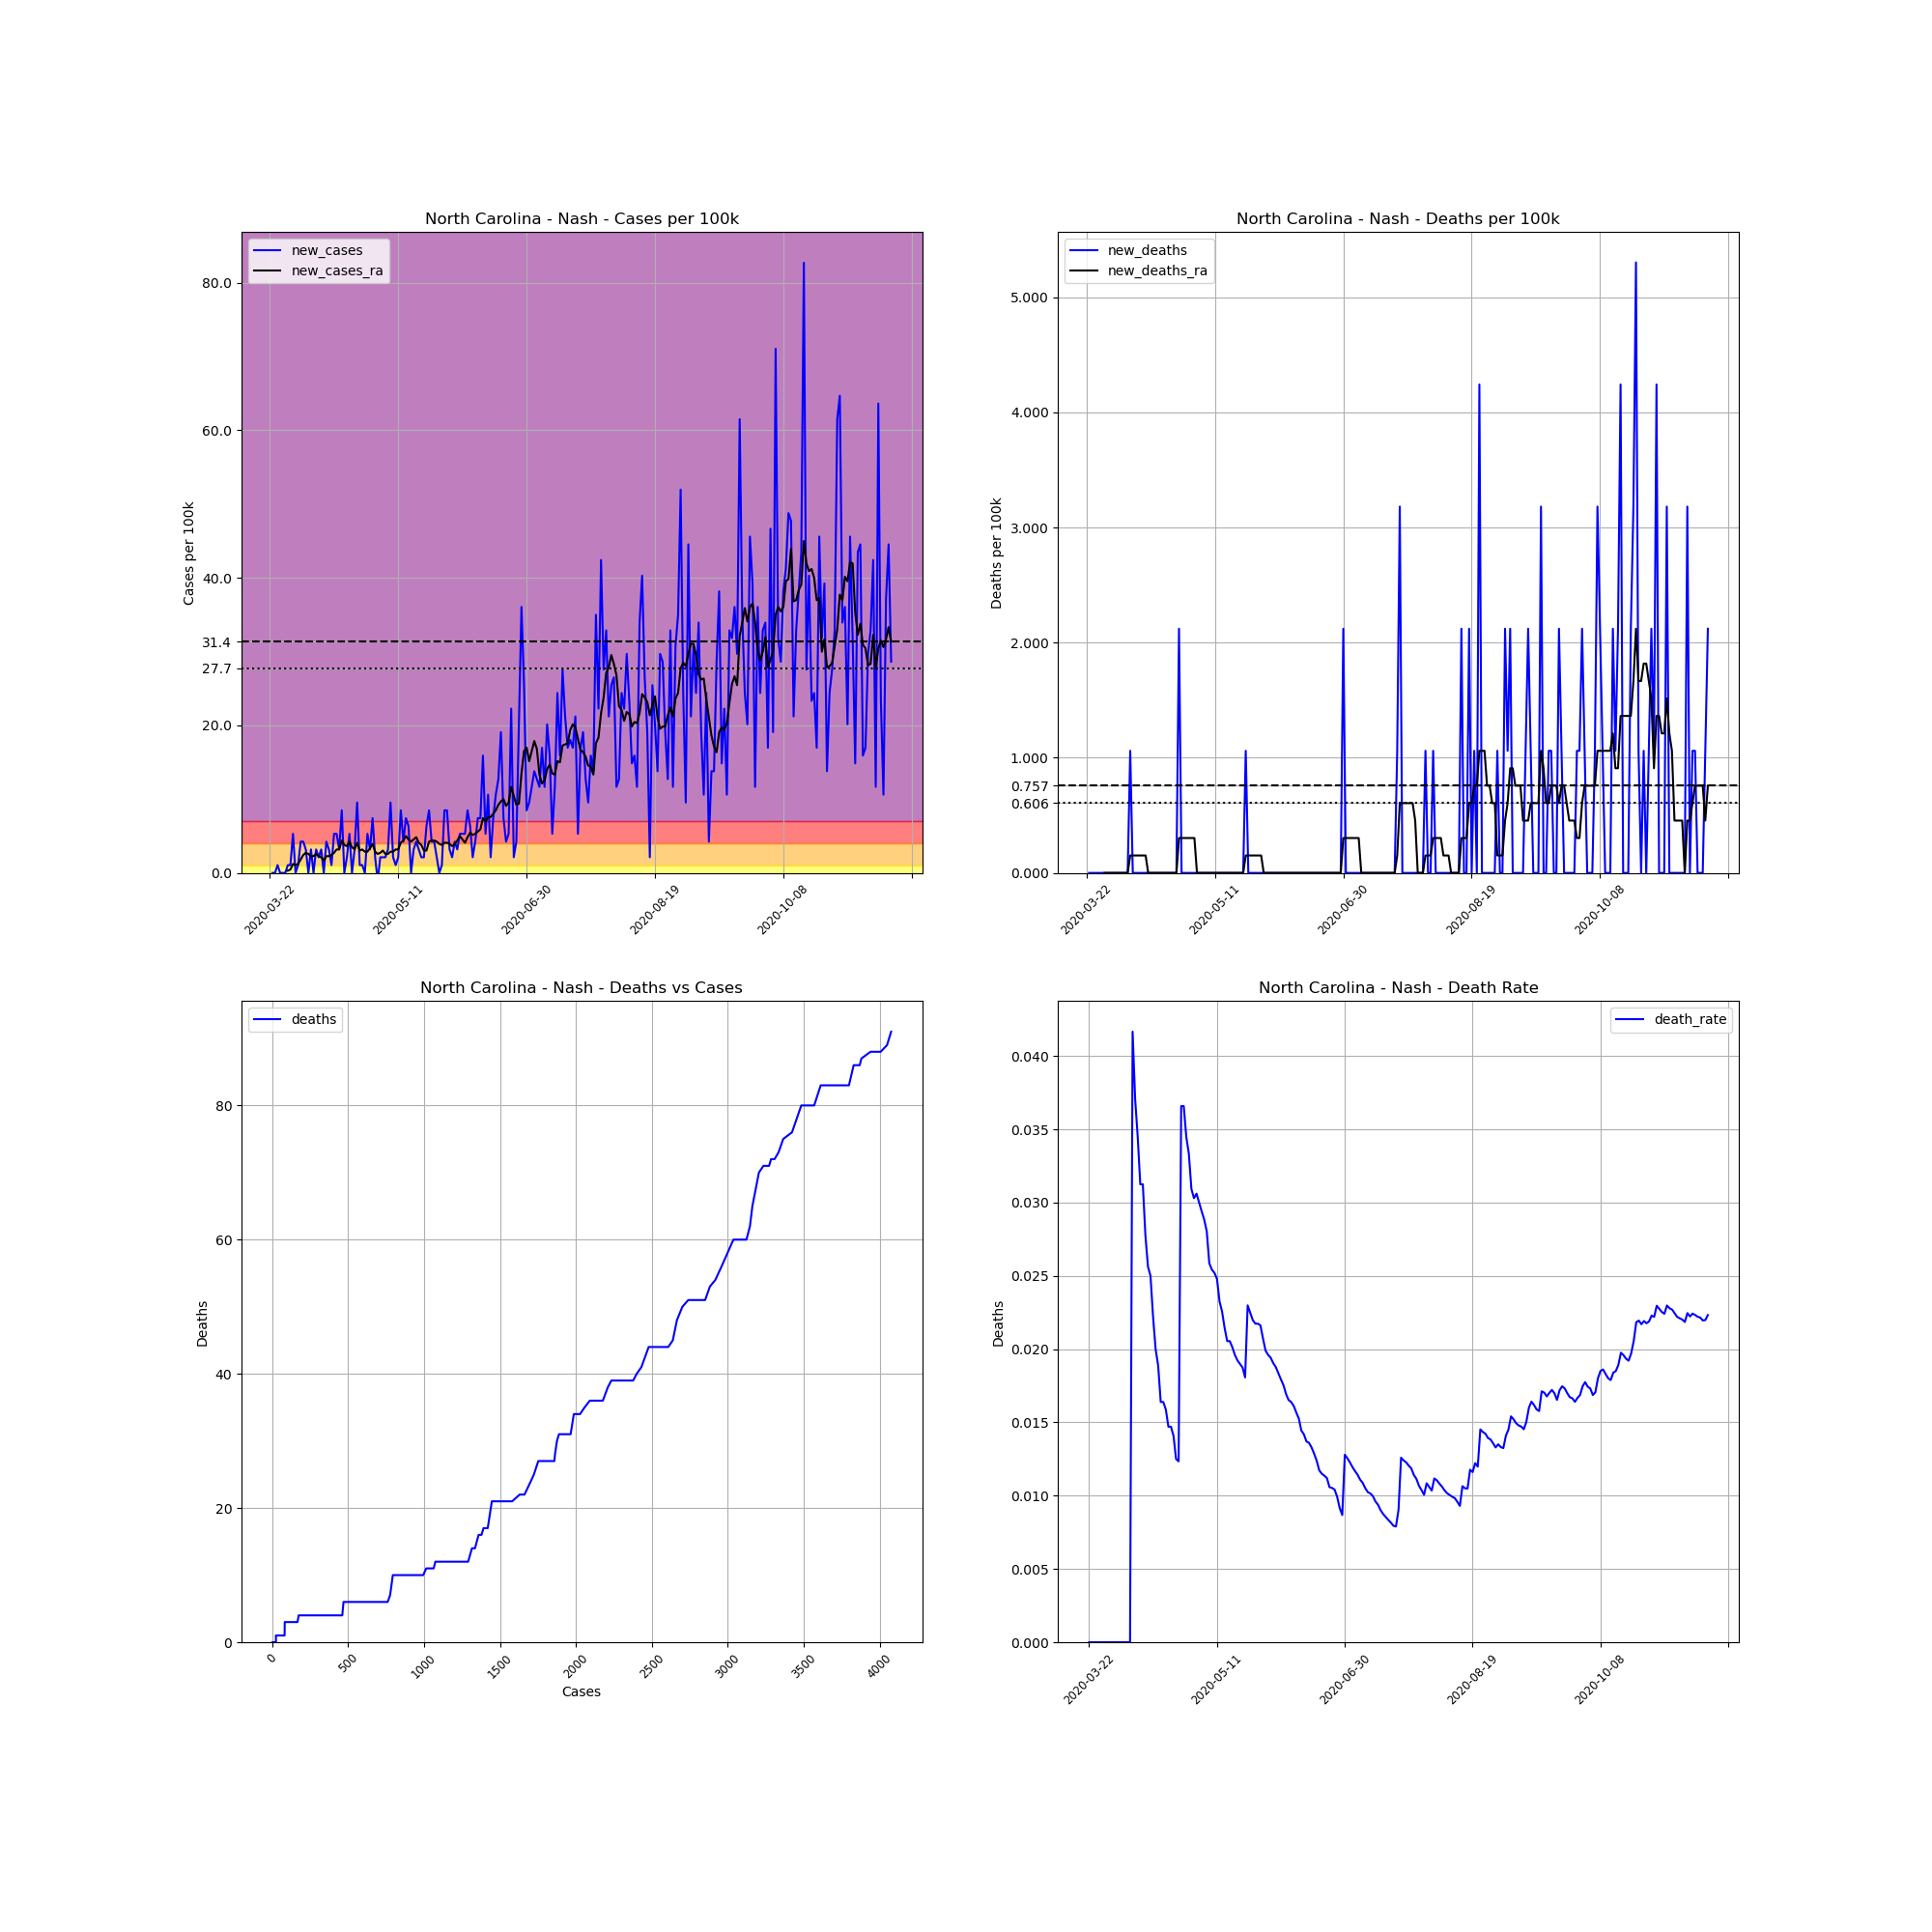

The file beside this chart, header and first rows:
, date, county, state, fips, cases, deaths, COUNTY, STNAME, CTYNAME, POPESTIMATE2019, cases_per_100k, deaths_per_100k, death_rate, new_cases, new_deaths, new_cases_ra, new_deaths_ra
269679, 2020-03-22, Nash, North Carolina, 37127, 1, 0, 127, North Carolina, Nash, 94298, 1.06, 0.0, 0.0, , , , 
269680, 2020-03-23, Nash, North Carolina, 37127, 1, 0, 127, North Carolina, Nash, 94298, 1.06, 0.0, 0.0, 0.0, 0.0, , 
269681, 2020-03-24, Nash, North Carolina, 37127, 1, 0, 127, North Carolina, Nash, 94298, 1.06, 0.0, 0.0, 0.0, 0.0, , 
269682, 2020-03-25, Nash, North Carolina, 37127, 2, 0, 127, North Carolina, Nash, 94298, 2.121, 0.0, 0.0, 1.06, 0.0, , 
269683, 2020-03-26, Nash, North Carolina, 37127, 2, 0, 127, North Carolina, Nash, 94298, 2.121, 0.0, 0.0, 0.0, 0.0, , 
269684, 2020-03-27, Nash, North Carolina, 37127, 2, 0, 127, North Carolina, Nash, 94298, 2.121, 0.0, 0.0, 0.0, 0.0, , 
269685, 2020-03-28, Nash, North Carolina, 37127, 2, 0, 127, North Carolina, Nash, 94298, 2.121, 0.0, 0.0, 0.0, 0.0, , 
269686, 2020-03-29, Nash, North Carolina, 37127, 3, 0, 127, North Carolina, Nash, 94298, 3.181, 0.0, 0.0, 1.06, 0.0, 0.303, 0.0
269687, 2020-03-30, Nash, North Carolina, 37127, 4, 0, 127, North Carolina, Nash, 94298, 4.242, 0.0, 0.0, 1.06, 0.0, 0.4545, 0.0
269688, 2020-03-31, Nash, North Carolina, 37127, 9, 0, 127, North Carolina, Nash, 94298, 9.544, 0.0, 0.0, 5.302, 0.0, 1.212, 0.0
269689, 2020-04-01, Nash, North Carolina, 37127, 9, 0, 127, North Carolina, Nash, 94298, 9.544, 0.0, 0.0, 0.0, 0.0, 1.06, 0.0
269690, 2020-04-02, Nash, North Carolina, 37127, 10, 0, 127, North Carolina, Nash, 94298, 10.6, 0.0, 0.0, 1.06, 0.0, 1.212, 0.0
269691, 2020-04-03, Nash, North Carolina, 37127, 14, 0, 127, North Carolina, Nash, 94298, 14.85, 0.0, 0.0, 4.242, 0.0, 1.818, 0.0
269692, 2020-04-04, Nash, North Carolina, 37127, 18, 0, 127, North Carolina, Nash, 94298, 19.09, 0.0, 0.0, 4.242, 0.0, 2.424, 0.0
269693, 2020-04-05, Nash, North Carolina, 37127, 21, 0, 127, North Carolina, Nash, 94298, 22.27, 0.0, 0.0, 3.181, 0.0, 2.727, 0.0
269694, 2020-04-06, Nash, North Carolina, 37127, 21, 0, 127, North Carolina, Nash, 94298, 22.27, 0.0, 0.0, 0.0, 0.0, 2.575, 0.0
269695, 2020-04-07, Nash, North Carolina, 37127, 24, 0, 127, North Carolina, Nash, 94298, 25.45, 0.0, 0.0, 3.181, 0.0, 2.272, 0.0
269696, 2020-04-08, Nash, North Carolina, 37127, 24, 1, 127, North Carolina, Nash, 94298, 25.45, 1.06, 0.04167, 0.0, 1.06, 2.272, 0.1515
269697, 2020-04-09, Nash, North Carolina, 37127, 27, 1, 127, North Carolina, Nash, 94298, 28.63, 1.06, 0.03704, 3.181, 0.0, 2.575, 0.1515
269698, 2020-04-10, Nash, North Carolina, 37127, 29, 1, 127, North Carolina, Nash, 94298, 30.75, 1.06, 0.03448, 2.121, 0.0, 2.272, 0.1515
269699, 2020-04-11, Nash, North Carolina, 37127, 32, 1, 127, North Carolina, Nash, 94298, 33.93, 1.06, 0.03125, 3.181, 0.0, 2.121, 0.1515
269700, 2020-04-12, Nash, North Carolina, 37127, 32, 1, 127, North Carolina, Nash, 94298, 33.93, 1.06, 0.03125, 0.0, 0.0, 1.666, 0.1515
269701, 2020-04-13, Nash, North Carolina, 37127, 36, 1, 127, North Carolina, Nash, 94298, 38.18, 1.06, 0.02778, 4.242, 0.0, 2.272, 0.1515
269702, 2020-04-14, Nash, North Carolina, 37127, 39, 1, 127, North Carolina, Nash, 94298, 41.36, 1.06, 0.02564, 3.181, 0.0, 2.272, 0.1515
269703, 2020-04-15, Nash, North Carolina, 37127, 40, 1, 127, North Carolina, Nash, 94298, 42.42, 1.06, 0.025, 1.06, 0.0, 2.424, 0.0
269704, 2020-04-16, Nash, North Carolina, 37127, 45, 1, 127, North Carolina, Nash, 94298, 47.72, 1.06, 0.02222, 5.302, 0.0, 2.727, 0.0
269705, 2020-04-17, Nash, North Carolina, 37127, 50, 1, 127, North Carolina, Nash, 94298, 53.02, 1.06, 0.02, 5.302, 0.0, 3.181, 0.0
269706, 2020-04-18, Nash, North Carolina, 37127, 53, 1, 127, North Carolina, Nash, 94298, 56.2, 1.06, 0.01887, 3.181, 0.0, 3.181, 0.0
269707, 2020-04-19, Nash, North Carolina, 37127, 61, 1, 127, North Carolina, Nash, 94298, 64.69, 1.06, 0.01639, 8.484, 0.0, 4.393, 0.0
269708, 2020-04-20, Nash, North Carolina, 37127, 61, 1, 127, North Carolina, Nash, 94298, 64.69, 1.06, 0.01639, 0.0, 0.0, 3.787, 0.0
269709, 2020-04-21, Nash, North Carolina, 37127, 63, 1, 127, North Carolina, Nash, 94298, 66.81, 1.06, 0.01587, 2.121, 0.0, 3.636, 0.0
269710, 2020-04-22, Nash, North Carolina, 37127, 68, 1, 127, North Carolina, Nash, 94298, 72.11, 1.06, 0.01471, 5.302, 0.0, 4.242, 0.0
269711, 2020-04-23, Nash, North Carolina, 37127, 68, 1, 127, North Carolina, Nash, 94298, 72.11, 1.06, 0.01471, 0.0, 0.0, 3.484, 0.0
269712, 2020-04-24, Nash, North Carolina, 37127, 71, 1, 127, North Carolina, Nash, 94298, 75.29, 1.06, 0.01408, 3.181, 0.0, 3.181, 0.0
269713, 2020-04-25, Nash, North Carolina, 37127, 80, 1, 127, North Carolina, Nash, 94298, 84.84, 1.06, 0.0125, 9.544, 0.0, 4.09, 0.0
269714, 2020-04-26, Nash, North Carolina, 37127, 81, 1, 127, North Carolina, Nash, 94298, 85.9, 1.06, 0.01235, 1.06, 0.0, 3.03, 0.0
269715, 2020-04-27, Nash, North Carolina, 37127, 82, 3, 127, North Carolina, Nash, 94298, 86.96, 3.181, 0.03659, 1.06, 2.121, 3.181, 0.303
269716, 2020-04-28, Nash, North Carolina, 37127, 82, 3, 127, North Carolina, Nash, 94298, 86.96, 3.181, 0.03659, 0.0, 0.0, 2.878, 0.303
269717, 2020-04-29, Nash, North Carolina, 37127, 87, 3, 127, North Carolina, Nash, 94298, 92.26, 3.181, 0.03448, 5.302, 0.0, 2.878, 0.303
269718, 2020-04-30, Nash, North Carolina, 37127, 90, 3, 127, North Carolina, Nash, 94298, 95.44, 3.181, 0.03333, 3.181, 0.0, 3.333, 0.303
269719, 2020-05-01, Nash, North Carolina, 37127, 97, 3, 127, North Carolina, Nash, 94298, 102.9, 3.181, 0.03093, 7.423, 0.0, 3.939, 0.303
269720, 2020-05-02, Nash, North Carolina, 37127, 99, 3, 127, North Carolina, Nash, 94298, 105, 3.181, 0.0303, 2.121, 0.0, 2.878, 0.303
269721, 2020-05-03, Nash, North Carolina, 37127, 98, 3, 127, North Carolina, Nash, 94298, 103.9, 3.181, 0.03061, -1.06, 0.0, 2.575, 0.303
269722, 2020-05-04, Nash, North Carolina, 37127, 100, 3, 127, North Carolina, Nash, 94298, 106, 3.181, 0.03, 2.121, 0.0, 2.727, 0.0
269723, 2020-05-05, Nash, North Carolina, 37127, 102, 3, 127, North Carolina, Nash, 94298, 108.2, 3.181, 0.02941, 2.121, 0.0, 3.03, 0.0
269724, 2020-05-06, Nash, North Carolina, 37127, 104, 3, 127, North Carolina, Nash, 94298, 110.3, 3.181, 0.02885, 2.121, 0.0, 2.575, 0.0
269725, 2020-05-07, Nash, North Carolina, 37127, 107, 3, 127, North Carolina, Nash, 94298, 113.5, 3.181, 0.02804, 3.181, 0.0, 2.575, 0.0
269726, 2020-05-08, Nash, North Carolina, 37127, 116, 3, 127, North Carolina, Nash, 94298, 123, 3.181, 0.02586, 9.544, 0.0, 2.878, 0.0
269727, 2020-05-09, Nash, North Carolina, 37127, 118, 3, 127, North Carolina, Nash, 94298, 125.1, 3.181, 0.02542, 2.121, 0.0, 2.878, 0.0
269728, 2020-05-10, Nash, North Carolina, 37127, 119, 3, 127, North Carolina, Nash, 94298, 126.2, 3.181, 0.02521, 1.06, 0.0, 3.181, 0.0
269729, 2020-05-11, Nash, North Carolina, 37127, 121, 3, 127, North Carolina, Nash, 94298, 128.3, 3.181, 0.02479, 2.121, 0.0, 3.181, 0.0
269730, 2020-05-12, Nash, North Carolina, 37127, 129, 3, 127, North Carolina, Nash, 94298, 136.8, 3.181, 0.02326, 8.484, 0.0, 4.09, 0.0
269731, 2020-05-13, Nash, North Carolina, 37127, 133, 3, 127, North Carolina, Nash, 94298, 141, 3.181, 0.02256, 4.242, 0.0, 4.393, 0.0
269732, 2020-05-14, Nash, North Carolina, 37127, 140, 3, 127, North Carolina, Nash, 94298, 148.5, 3.181, 0.02143, 7.423, 0.0, 4.999, 0.0
269733, 2020-05-15, Nash, North Carolina, 37127, 146, 3, 127, North Carolina, Nash, 94298, 154.8, 3.181, 0.02055, 6.363, 0.0, 4.545, 0.0
269734, 2020-05-16, Nash, North Carolina, 37127, 146, 3, 127, North Carolina, Nash, 94298, 154.8, 3.181, 0.02055, 0.0, 0.0, 4.242, 0.0
269735, 2020-05-17, Nash, North Carolina, 37127, 149, 3, 127, North Carolina, Nash, 94298, 158, 3.181, 0.02013, 3.181, 0.0, 4.545, 0.0
269736, 2020-05-18, Nash, North Carolina, 37127, 153, 3, 127, North Carolina, Nash, 94298, 162.3, 3.181, 0.01961, 4.242, 0.0, 4.848, 0.0
269737, 2020-05-19, Nash, North Carolina, 37127, 156, 3, 127, North Carolina, Nash, 94298, 165.4, 3.181, 0.01923, 3.181, 0.0, 4.09, 0.0
269738, 2020-05-20, Nash, North Carolina, 37127, 158, 3, 127, North Carolina, Nash, 94298, 167.6, 3.181, 0.01899, 2.121, 0.0, 3.787, 0.0
... 183 more rows
